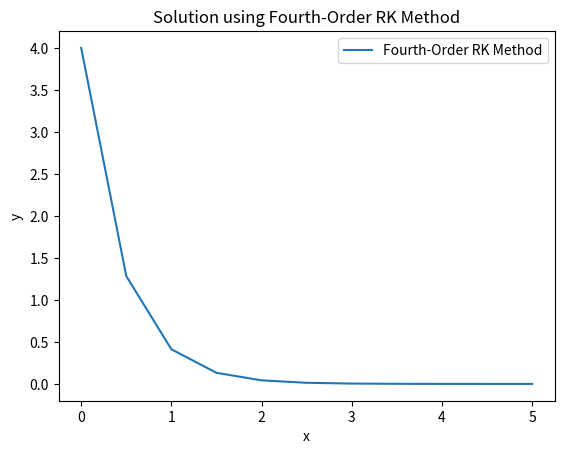

The matplotlib source for this figure:
import numpy as np
import matplotlib.pyplot as plt

def f(x, y, dy):
    return -0.5 * dy - 7 * y

def runge_kutta_4th_order(f, x, y, dy, h):
    k1_y = h * dy
    k1_dy = h * f(x, y, dy)
    
    k2_y = h * (dy + 0.5 * k1_dy)
    k2_dy = h * f(x + 0.5 * h, y + 0.5 * k1_y, dy + 0.5 * k1_dy)
    
    k3_y = h * (dy + 0.5 * k2_dy)
    k3_dy = h * f(x + 0.5 * h, y + 0.5 * k2_y, dy + 0.5 * k2_dy)
    
    k4_y = h * (dy + k3_dy)
    k4_dy = h * f(x + h, y + k3_y, dy + k3_dy)
    
    y_next = y + (k1_y + 2 * k2_y + 2 * k3_y + k4_y) / 6
    dy_next = dy + (k1_dy + 2 * k2_dy + 2 * k3_dy + k4_dy) / 6
    
    return y_next, dy_next

# Corrected initial conditions
x_0 = 0
y_0 = 4
dy_0 = 0  # Should be the derivative at the initial point

# Parameters
x_end = 5
h = 0.5

# Lists to store results
x_values = [x_0]
y_values = [y_0]

# Solve using RK4 method
while x_values[-1] < x_end:
    y_next, dy_next = runge_kutta_4th_order(f, x_values[-1], y_values[-1], dy_0, h)
    x_values.append(x_values[-1] + h)
    y_values.append(y_next)

# Plot the results
plt.plot(x_values, y_values, label='Fourth-Order RK Method')
plt.title('Solution using Fourth-Order RK Method')
plt.xlabel('x')
plt.ylabel('y')
plt.legend()
plt.show()
